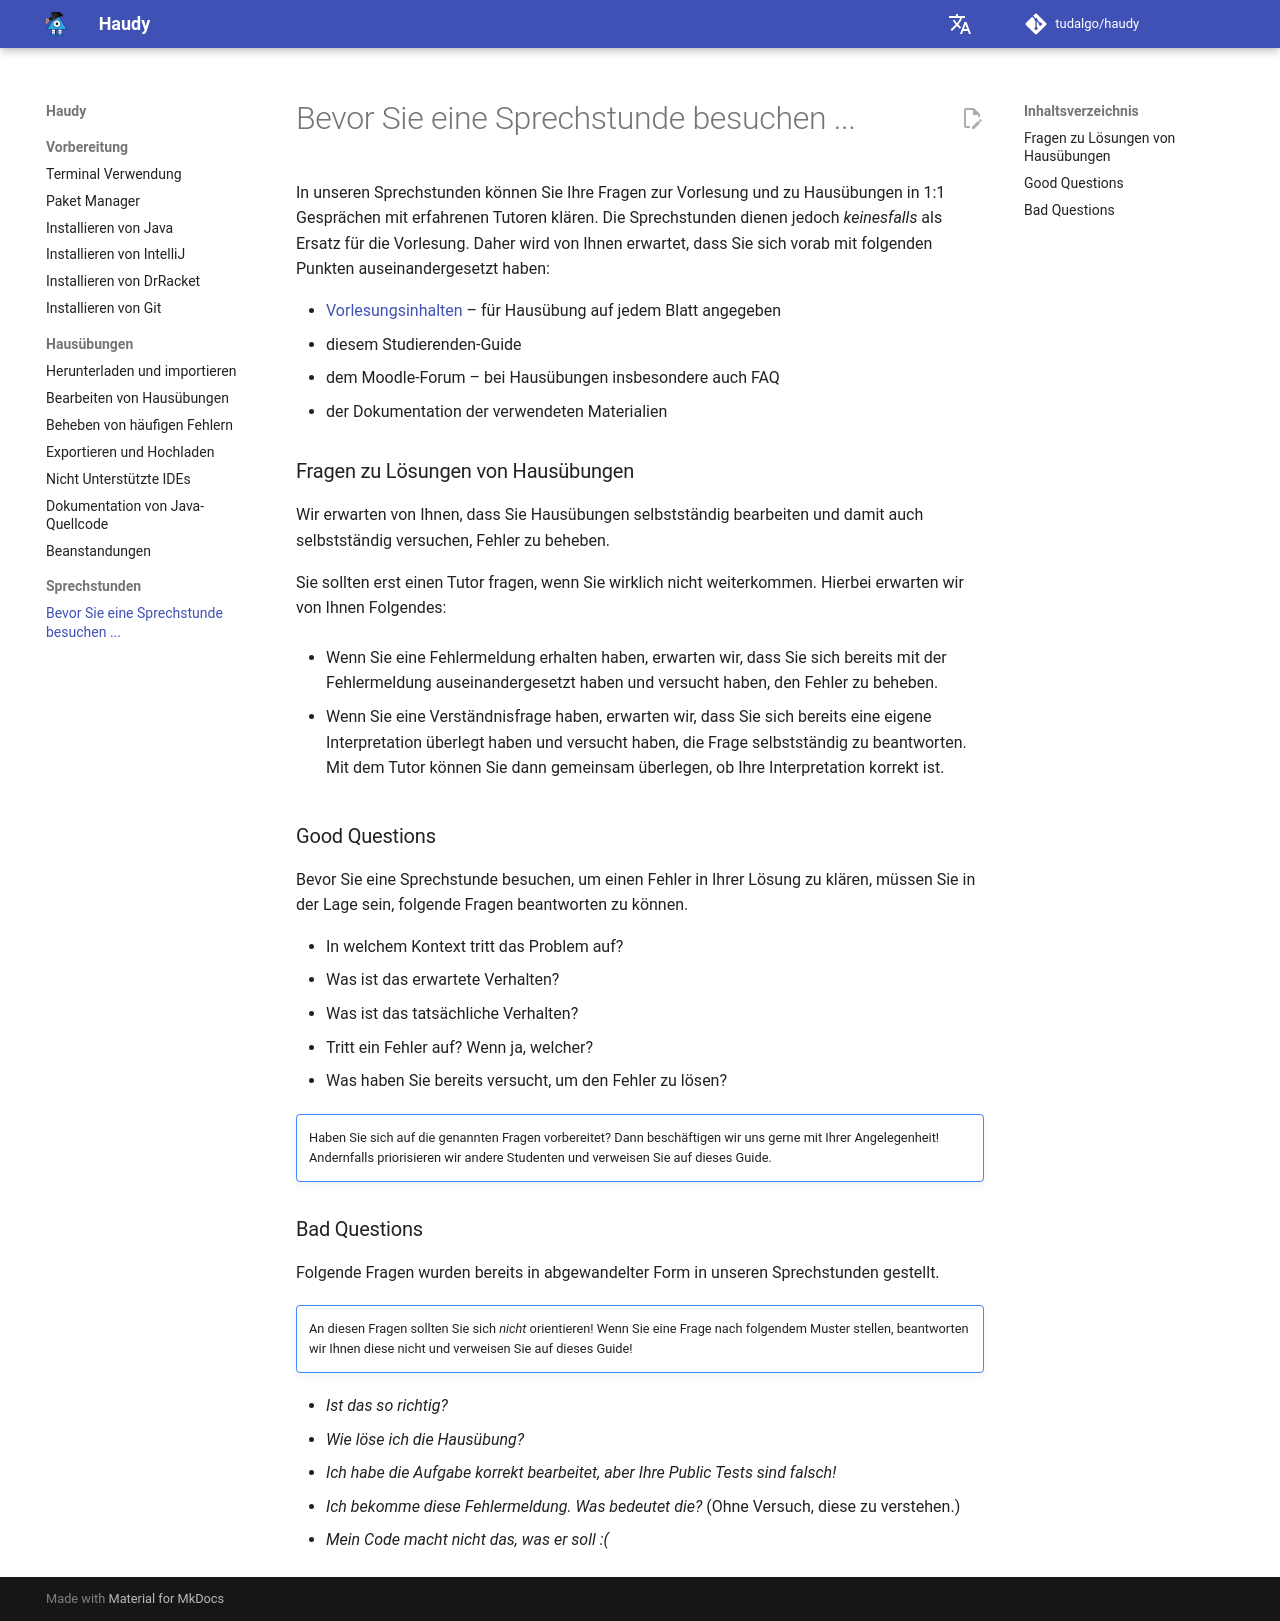

repository: tudalgo/haudy · page: support/good-bad-questions/index.html · generator: mkdocs

# Bevor Sie eine Sprechstunde besuchen ...

In unseren Sprechstunden können Sie Ihre Fragen zur Vorlesung und zu Hausübungen in 1:1 Gesprächen mit erfahrenen Tutoren klären.
Die Sprechstunden dienen jedoch *keinesfalls* als Ersatz für die Vorlesung.
Daher wird von Ihnen erwartet, dass Sie sich vorab mit folgenden Punkten auseinandergesetzt haben:

* [Vorlesungsinhalten] – für Hausübung auf jedem Blatt angegeben
* diesem Studierenden-Guide
* dem Moodle-Forum – bei Hausübungen insbesondere auch FAQ
* der Dokumentation der verwendeten Materialien

### Fragen zu Lösungen von Hausübungen

Wir erwarten von Ihnen,
dass Sie Hausübungen selbstständig bearbeiten und damit auch selbstständig versuchen,
Fehler zu beheben.

Sie sollten erst einen Tutor fragen,
wenn Sie wirklich nicht weiterkommen.
Hierbei erwarten wir von Ihnen Folgendes:

* Wenn Sie eine Fehlermeldung erhalten haben, erwarten wir, dass Sie sich bereits mit der Fehlermeldung auseinandergesetzt haben und versucht haben, den Fehler zu beheben. 

* Wenn Sie eine Verständnisfrage haben, erwarten wir, dass Sie sich bereits eine eigene Interpretation überlegt haben und versucht haben, die Frage selbstständig zu beantworten. Mit dem Tutor können Sie dann gemeinsam überlegen, ob Ihre Interpretation korrekt ist.

### Good Questions
Bevor Sie eine Sprechstunde besuchen,
um einen Fehler in Ihrer Lösung zu klären,
müssen Sie in der Lage sein, folgende Fragen beantworten zu können.

* In welchem Kontext tritt das Problem auf?
* Was ist das erwartete Verhalten?
* Was ist das tatsächliche Verhalten?
* Tritt ein Fehler auf? Wenn ja, welcher?
* Was haben Sie bereits versucht, um den Fehler zu lösen?

!!! error ""   
    Haben Sie sich auf die genannten Fragen vorbereitet?
    Dann beschäftigen wir uns gerne mit Ihrer Angelegenheit!
    Andernfalls priorisieren wir andere Studenten und verweisen Sie auf dieses Guide.

### Bad Questions

Folgende Fragen wurden bereits in abgewandelter Form in unseren Sprechstunden gestellt.

!!! error ""
    An diesen Fragen sollten Sie sich *nicht* orientieren! Wenn Sie eine Frage nach folgendem Muster stellen, 
    beantworten wir Ihnen diese nicht und verweisen Sie auf dieses Guide!


* *Ist das so richtig?*
* *Wie löse ich die Hausübung?*
* *Ich habe die Aufgabe korrekt bearbeitet, aber Ihre Public Tests sind falsch!*
* *Ich bekomme diese Fehlermeldung. Was bedeutet die?* (Ohne Versuch, diese zu verstehen.)
* *Mein Code macht nicht das, was er soll :(*

[Vorlesungsinhalten]: https://moodle.tu-darmstadt.de/course/section.php?id=608885
